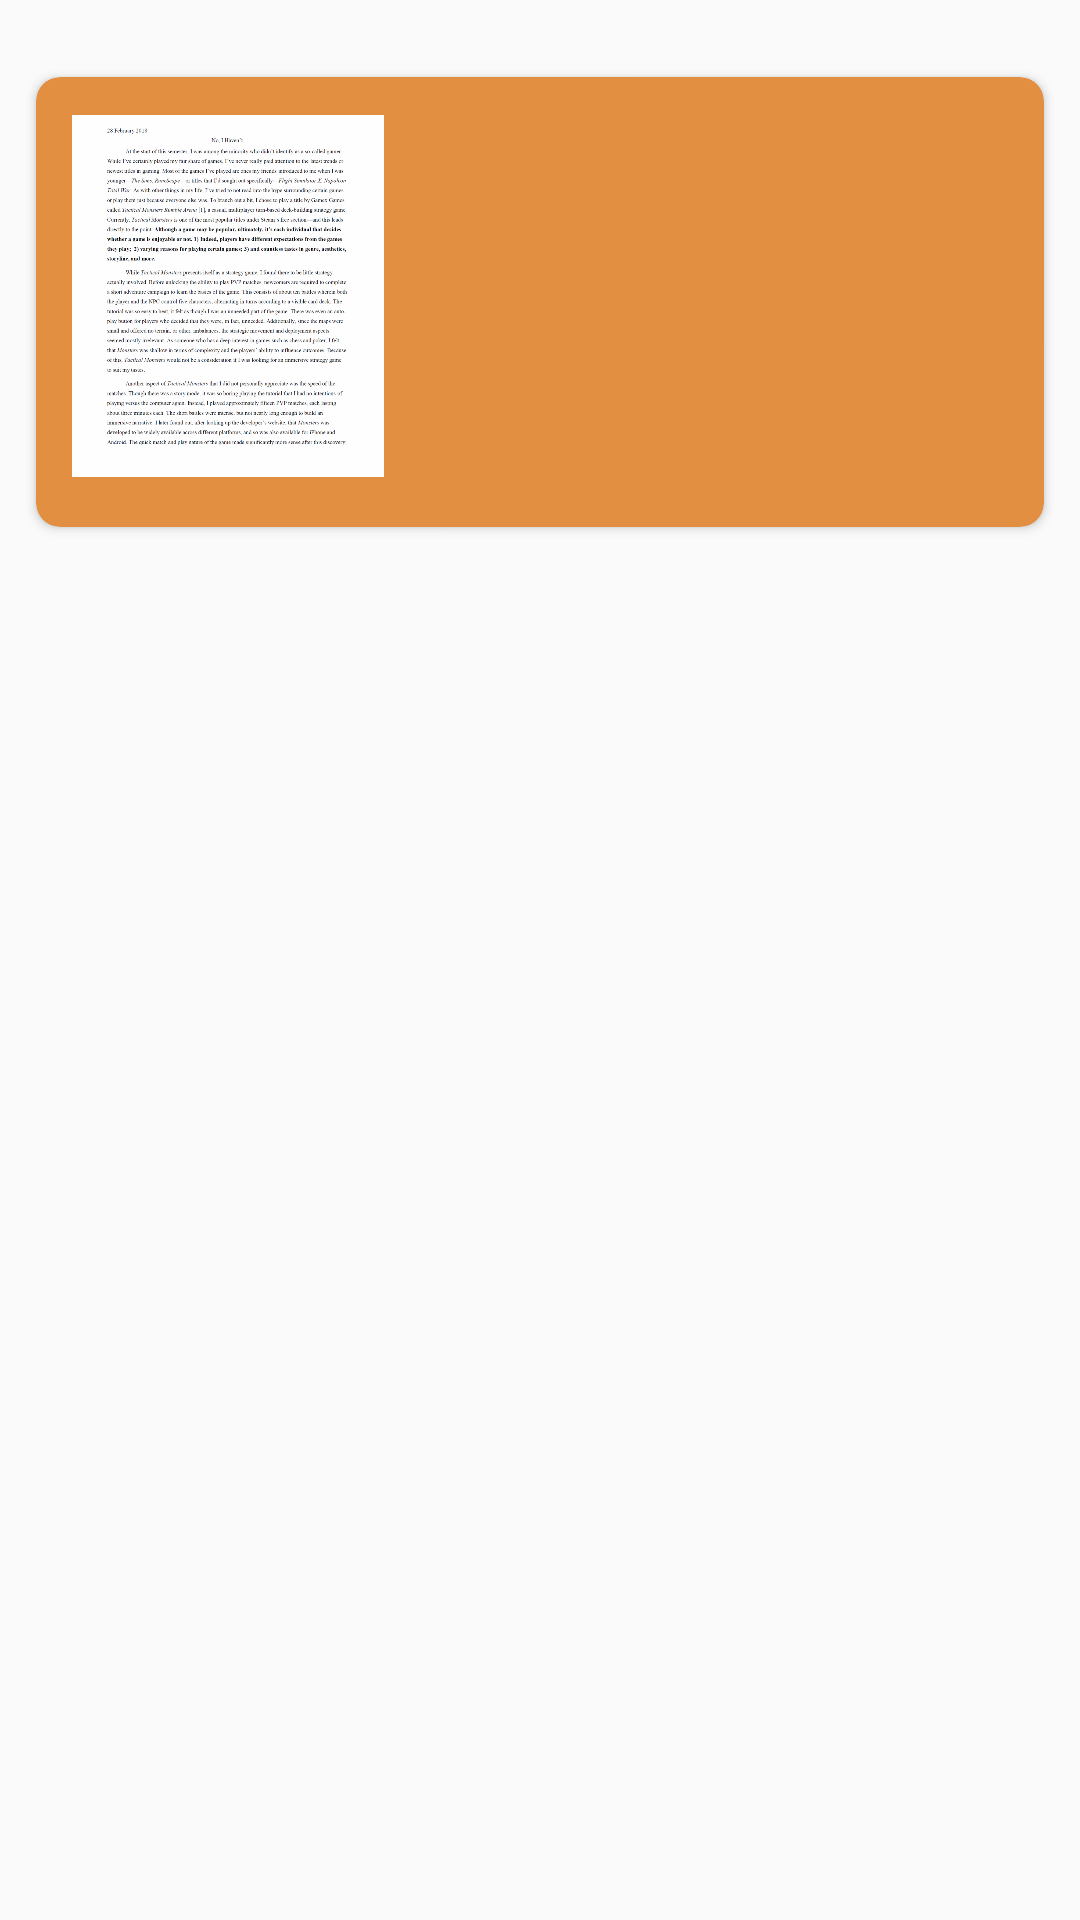

Here is an Android app screen rendered from its layout file. Give the layout XML and the strings, colors and styles it references.
<!-- AndroidManifest.xml: application theme AppTheme -->
<!-- res/layout/child_row.xml -->
<?xml version="1.0" encoding="utf-8"?>
<android.support.constraint.ConstraintLayout xmlns:android="http://schemas.android.com/apk/res/android"
    xmlns:app="http://schemas.android.com/apk/res-auto"
    xmlns:tools="http://schemas.android.com/tools"
    android:id="@+id/relativeLayout"
    android:layout_width="match_parent"
    android:layout_height="match_parent"
    android:orientation="vertical"
    tools:layout_editor_absoluteY="81dp">

    <android.support.v7.widget.CardView
        android:layout_width="match_parent"
        android:layout_height="150dp"
        android:layout_margin="12dp"
        android:layout_marginBottom="16dp"
        android:layout_marginEnd="8dp"
        android:layout_marginLeft="12dp"
        android:layout_marginRight="8dp"
        android:layout_marginStart="12dp"
        android:layout_marginTop="8dp"
        app:cardBackgroundColor="#E28F41 "
        app:cardCornerRadius="8dp"

        app:layout_constraintBottom_toBottomOf="parent"
        app:layout_constraintEnd_toEndOf="parent"
        app:layout_constraintHorizontal_bias="0.0"
        app:layout_constraintStart_toStartOf="parent"
        app:layout_constraintTop_toTopOf="parent"
        app:layout_constraintVertical_bias="0.029">

        <LinearLayout
            android:layout_width="350dp"
            android:layout_height="match_parent"
            android:layout_marginBottom="8dp"
            android:layout_marginEnd="8dp"
            android:layout_marginLeft="4dp"
            android:layout_marginRight="8dp"
            android:layout_marginStart="4dp"
            android:layout_marginTop="4dp"
            android:orientation="horizontal"
            app:layout_constraintBottom_toBottomOf="parent"
            app:layout_constraintEnd_toEndOf="parent"
            app:layout_constraintHorizontal_bias="0.0"
            app:layout_constraintStart_toStartOf="parent"
            app:layout_constraintTop_toTopOf="parent"
            app:layout_constraintVertical_bias="0.0">

            <ImageView
                android:id="@+id/thumbnail"
                android:layout_width="50dp"
                android:layout_height="match_parent"
                android:layout_marginBottom="8dp"
                android:layout_marginEnd="8dp"
                android:layout_marginLeft="8dp"
                android:layout_marginRight="8dp"
                android:layout_marginStart="8dp"
                android:layout_marginTop="8dp"
                android:layout_weight="1"
                android:src="@drawable/document"
                app:layout_constraintBottom_toBottomOf="parent"
                app:layout_constraintEnd_toEndOf="parent"
                app:layout_constraintHorizontal_bias="1.0"
                app:layout_constraintStart_toStartOf="parent"
                app:layout_constraintTop_toTopOf="parent"
                app:layout_constraintVertical_bias="0.0" />

            <LinearLayout
                android:layout_width="230dp"
                android:layout_height="match_parent"
                android:orientation="vertical"
                android:paddingRight="24dp">

                <TextView
                    android:id="@+id/date"
                    android:layout_width="match_parent"
                    android:layout_height="wrap_content"
                    android:layout_marginBottom="8dp"
                    android:layout_marginEnd="8dp"
                    android:layout_marginStart="8dp"
                    android:gravity="center_vertical|left"
                    android:paddingRight="30dp"
                    android:textSize="18dp"
                    android:textStyle="bold"
                    app:layout_constraintBottom_toBottomOf="parent"
                    app:layout_constraintEnd_toEndOf="parent"
                    app:layout_constraintHorizontal_bias="0.636"
                    app:layout_constraintStart_toEndOf="@+id/imageView"
                    app:layout_constraintTop_toTopOf="parent"
                    app:layout_constraintVertical_bias="0.021" />

                <TextView
                    android:id="@+id/text"
                    android:layout_width="match_parent"
                    android:layout_height="wrap_content"
                    android:layout_marginEnd="8dp"
                    android:layout_marginStart="8dp"
                    android:layout_marginTop="0dp"
                    android:gravity="top|left"
                    android:paddingRight="30dp"
                    app:layout_constraintBottom_toBottomOf="parent"
                    app:layout_constraintEnd_toEndOf="parent"
                    app:layout_constraintHorizontal_bias="0.636"
                    app:layout_constraintStart_toEndOf="@+id/imageView"
                    app:layout_constraintTop_toTopOf="parent"
                    app:layout_constraintVertical_bias="0.021" />
            </LinearLayout>
        </LinearLayout>
    </android.support.v7.widget.CardView>

</android.support.constraint.ConstraintLayout>
<!-- resources referenced by this layout -->
<resources>
  <!-- drawable document: png bitmap (drawable-hdpi, 251675 bytes) -->
  <style name="AppTheme" parent="Theme.AppCompat.Light.DarkActionBar">
          <item name="colorPrimary">@color/colorPrimary</item>
          <item name="colorPrimaryDark">@color/colorPrimaryDark</item>
          <item name="colorAccent">@color/colorAccent</item>
      </style>
  <color name="colorPrimary">#3f51b5</color>
  <color name="colorPrimaryDark">#3f51b5</color>
  <color name="colorAccent">#FF4081</color>
</resources>
